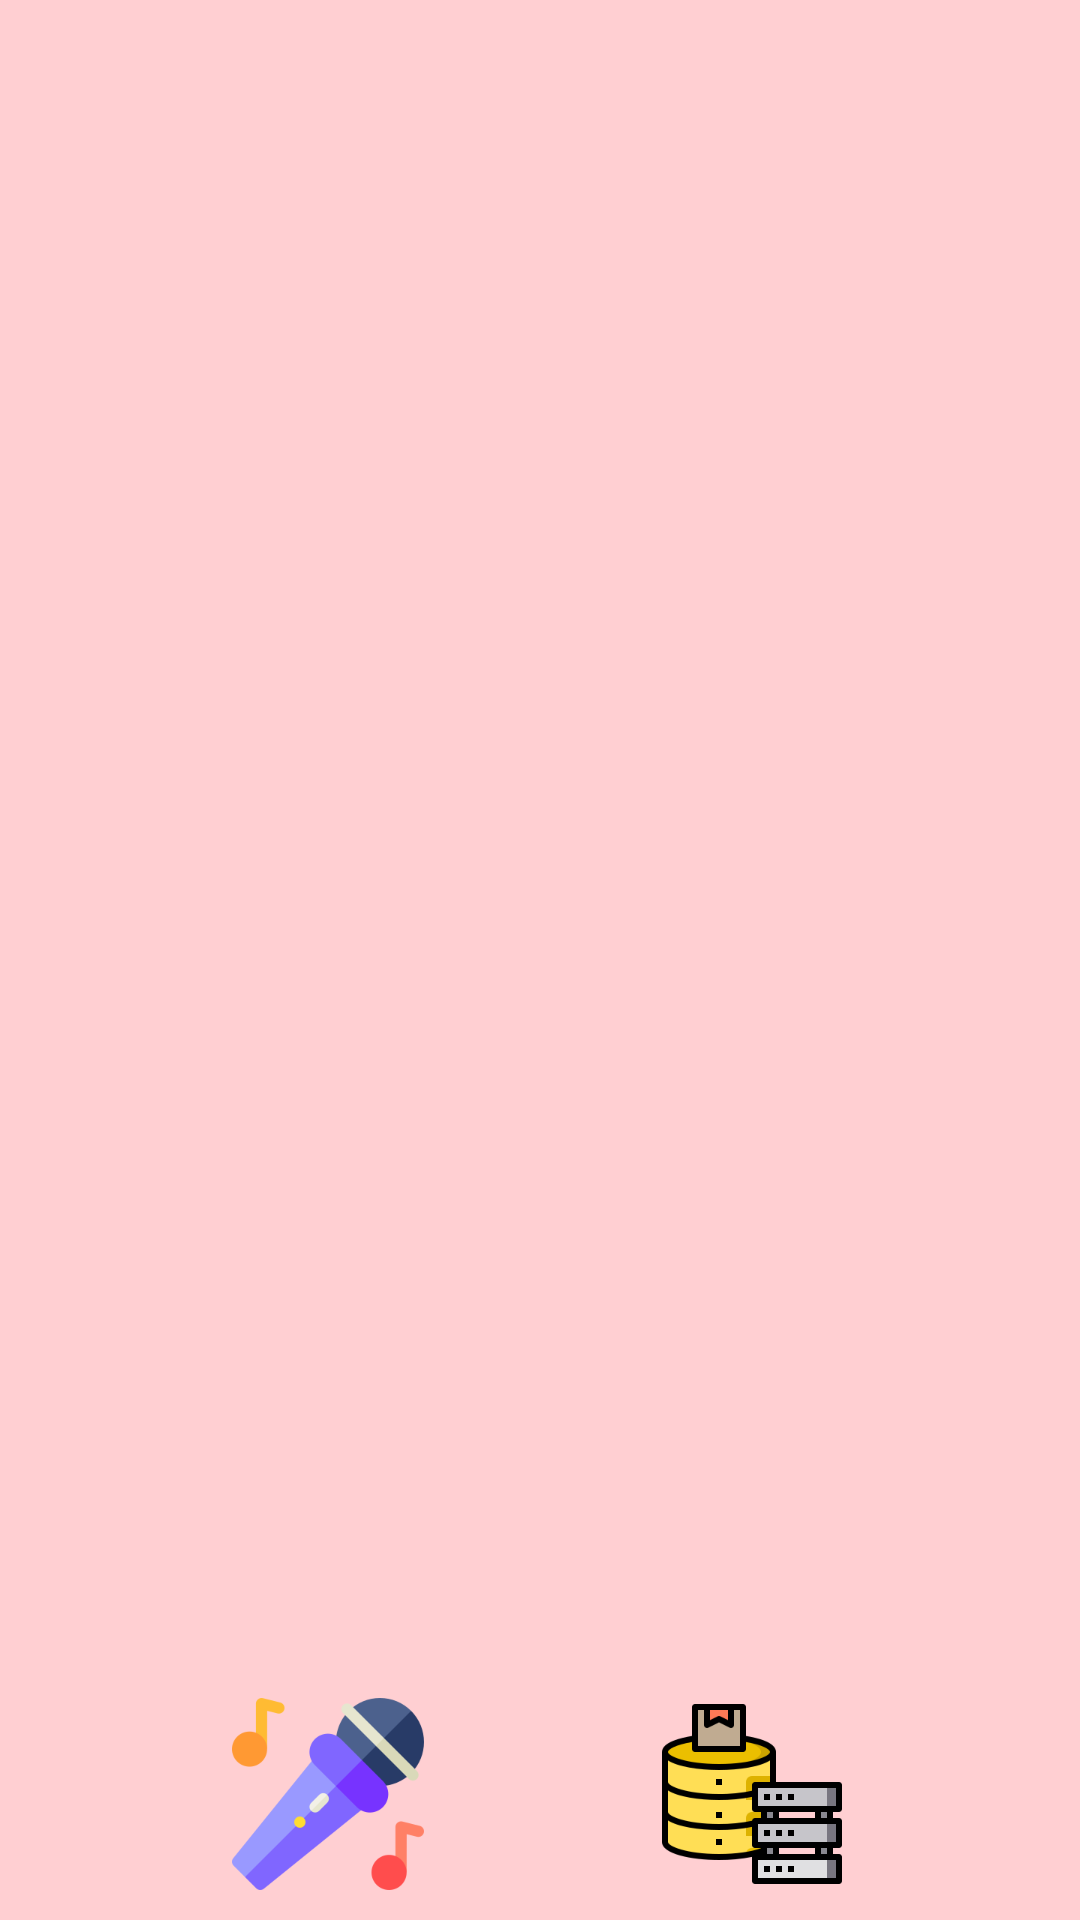

Reconstruct the res/layout file that produces this screen, plus the resources it refers to.
<!-- AndroidManifest.xml: application theme AppTheme -->
<!-- res/layout/activity_voice_record.xml -->
<?xml version="1.0" encoding="utf-8"?>
<androidx.constraintlayout.widget.ConstraintLayout xmlns:android="http://schemas.android.com/apk/res/android"
	xmlns:app="http://schemas.android.com/apk/res-auto"
	xmlns:tools="http://schemas.android.com/tools"
	android:layout_width="match_parent"
	android:layout_height="match_parent"
	tools:context=".ui.voice_record.VoiceRecordActivity">
	
	<androidx.constraintlayout.widget.ConstraintLayout
		android:layout_width="match_parent"
		android:layout_height="match_parent"
		android:background="@color/background3"
		app:layout_constraintBottom_toBottomOf="parent"
		app:layout_constraintEnd_toEndOf="parent"
		app:layout_constraintStart_toStartOf="parent"
		app:layout_constraintTop_toTopOf="parent">
		
		<ScrollView
			android:id="@+id/voiceRecordListScreen"
			android:layout_width="match_parent"
			android:layout_height="match_parent"
			android:layout_marginBottom="100dp"
			android:contentDescription="list view"
			android:elevation="1dp"
			app:layout_constraintBottom_toBottomOf="parent"
			app:layout_constraintEnd_toEndOf="parent"
			app:layout_constraintStart_toStartOf="parent"
			app:layout_constraintTop_toTopOf="parent">
			
			<LinearLayout
				android:layout_width="match_parent"
				android:layout_height="wrap_content"
				android:gravity="start"
				android:orientation="vertical">
				
				
				
				
				
				
				
				
				
				
				
				
				
				
				
				
				
				
				
				
				
				
				
				
				
				
				
				
				
				
				
			</LinearLayout>
		</ScrollView>
		
		<androidx.constraintlayout.widget.ConstraintLayout
			android:id="@+id/voiceRecordCreateScreen"
			android:layout_width="match_parent"
			android:layout_height="wrap_content"
			android:layout_marginBottom="100dp"
			android:layout_weight="1"
			android:elevation="1dp"
			android:visibility="visible"
			app:layout_constraintBottom_toBottomOf="parent"
			app:layout_constraintEnd_toEndOf="parent"
			app:layout_constraintHorizontal_bias="0.5"
			app:layout_constraintStart_toStartOf="parent"
			app:layout_constraintTop_toTopOf="parent">
			
			<TextView
				android:id="@+id/voiceRecordCreateScreenTime"
				android:layout_width="wrap_content"
				android:layout_height="wrap_content"
				android:alpha="0"
				android:fontFamily="@font/robot"
				android:paddingBottom="20dp"
				android:text="02:14"
				android:textSize="64sp"
				app:layout_constraintBottom_toTopOf="@id/voiceRecordCreateScreenStop"
				app:layout_constraintEnd_toEndOf="parent"
				app:layout_constraintStart_toStartOf="parent"
				app:layout_constraintTop_toTopOf="parent"
				app:layout_constraintVertical_bias="0.5" />
			
			<LinearLayout
				android:id="@+id/voiceRecordCreateScreenStart"
				android:layout_width="wrap_content"
				android:layout_height="wrap_content"
				android:alpha="0"
				android:clickable="true"
				android:gravity="center"
				android:onClick="changeCreateScreenStatus"
				android:orientation="vertical"
				app:layout_constraintBottom_toBottomOf="parent"
				app:layout_constraintEnd_toEndOf="parent"
				app:layout_constraintStart_toStartOf="parent"
				app:layout_constraintTop_toTopOf="parent">
				
				<ImageView
					android:id="@+id/imageViewPlay"
					android:layout_width="128dp"
					android:layout_height="wrap_content"
					android:adjustViewBounds="true"
					app:srcCompat="@drawable/voice_record_create_screen_icon_play" />
				
				<TextView
					android:id="@+id/textViewPlay"
					android:layout_width="wrap_content"
					android:layout_height="wrap_content"
					android:fontFamily="@font/robot"
					android:text="Start"
					android:textSize="24sp"
					android:textStyle="bold" />
			</LinearLayout>
			
			<LinearLayout
				android:id="@+id/voiceRecordCreateScreenPause"
				android:layout_width="wrap_content"
				android:layout_height="wrap_content"
				android:alpha="0"
				android:clickable="true"
				android:gravity="center"
				android:onClick="changeCreateScreenStatus"
				android:orientation="vertical"
				app:layout_constraintBottom_toBottomOf="parent"
				app:layout_constraintEnd_toStartOf="@+id/voiceRecordCreateScreenStop"
				app:layout_constraintStart_toStartOf="parent"
				app:layout_constraintTop_toBottomOf="@+id/voiceRecordCreateScreenTime">
				
				<ImageView
					android:id="@+id/imageViewPause"
					android:layout_width="64dp"
					android:layout_height="wrap_content"
					android:adjustViewBounds="true"
					app:srcCompat="@drawable/voice_record_create_screen_icon_pause" />
				
				<TextView
					android:id="@+id/textViewPause"
					android:layout_width="wrap_content"
					android:layout_height="wrap_content"
					android:fontFamily="@font/robot"
					android:text="Pause"
					android:textSize="24sp"
					android:textStyle="bold" />
			</LinearLayout>
			
			<LinearLayout
				android:id="@+id/voiceRecordCreateScreenContinue"
				android:layout_width="wrap_content"
				android:layout_height="wrap_content"
				android:alpha="0"
				android:clickable="true"
				android:gravity="center"
				android:onClick="changeCreateScreenStatus"
				android:orientation="vertical"
				app:layout_constraintBottom_toBottomOf="parent"
				app:layout_constraintEnd_toStartOf="@+id/voiceRecordCreateScreenStop"
				app:layout_constraintStart_toStartOf="parent"
				app:layout_constraintTop_toBottomOf="@+id/voiceRecordCreateScreenTime">
				
				<ImageView
					android:id="@+id/imageViewContinue"
					android:layout_width="64dp"
					android:layout_height="wrap_content"
					android:adjustViewBounds="true"
					app:srcCompat="@drawable/voice_record_create_screen_icon_next" />
				
				<TextView
					android:id="@+id/textViewContinue"
					android:layout_width="wrap_content"
					android:layout_height="wrap_content"
					android:fontFamily="@font/robot"
					android:text="Continue"
					android:textSize="24sp"
					android:textStyle="bold" />
			</LinearLayout>
			
			<LinearLayout
				android:id="@+id/voiceRecordCreateScreenStop"
				android:layout_width="wrap_content"
				android:layout_height="wrap_content"
				android:alpha="0"
				android:clickable="true"
				android:gravity="center"
				android:onClick="changeCreateScreenStatus"
				android:orientation="vertical"
				app:layout_constraintBottom_toBottomOf="parent"
				app:layout_constraintEnd_toEndOf="parent"
				app:layout_constraintStart_toEndOf="@id/voiceRecordCreateScreenContinue"
				app:layout_constraintTop_toBottomOf="@+id/voiceRecordCreateScreenTime">
				
				<ImageView
					android:id="@+id/imageViewStop"
					android:layout_width="64dp"
					android:layout_height="wrap_content"
					android:adjustViewBounds="true"
					app:srcCompat="@drawable/voice_record_create_screen_icon_stop" />
				
				<TextView
					android:id="@+id/textViewStop"
					android:layout_width="wrap_content"
					android:layout_height="wrap_content"
					android:fontFamily="@font/robot"
					android:text="Stop"
					android:textSize="24sp"
					android:textStyle="bold" />
			</LinearLayout>
		</androidx.constraintlayout.widget.ConstraintLayout>
		
		<LinearLayout
			android:id="@+id/voiceRecordNavBarContainer"
			android:layout_width="match_parent"
			android:layout_height="wrap_content"
			android:elevation="5dp"
			android:gravity="bottom"
			android:orientation="horizontal"
			android:paddingTop="10dp"
			android:paddingBottom="10dp"
			app:layout_constraintBottom_toBottomOf="parent"
			app:layout_constraintEnd_toEndOf="parent"
			app:layout_constraintStart_toStartOf="parent">
			
			<Space
				android:layout_width="wrap_content"
				android:layout_height="wrap_content"
				android:layout_weight="1" />
			
			<ImageView
				android:id="@+id/voiceRecordNavbarItemMic"
				android:layout_width="64dp"
				android:layout_height="wrap_content"
				android:adjustViewBounds="true"
				android:clickable="true"
				android:contentDescription="mic"
				android:onClick="changeNavbarItem"
				android:scaleType="fitCenter"
				app:srcCompat="@drawable/voice_record_navbar_icon_micro" />
			
			<Space
				android:layout_width="wrap_content"
				android:layout_height="wrap_content"
				android:layout_weight="1" />
			
			<ImageView
				android:id="@+id/voiceRecordNavbarItemStore"
				android:layout_width="64dp"
				android:layout_height="wrap_content"
				android:adjustViewBounds="true"
				android:clickable="true"
				android:contentDescription="store"
				android:onClick="changeNavbarItem"
				android:scaleType="fitCenter"
				app:srcCompat="@drawable/voice_record_navbar_icon_database" />
			
			<Space
				android:layout_width="wrap_content"
				android:layout_height="wrap_content"
				android:layout_weight="1" />
		
		</LinearLayout>
	
	</androidx.constraintlayout.widget.ConstraintLayout>

</androidx.constraintlayout.widget.ConstraintLayout>
<!-- resources referenced by this layout -->
<resources>
  <color name="background3">#FFCFD2</color>
  <!-- drawable border_radius_shape_30dp (drawable) -->
  <?xml version="1.0" encoding="UTF-8"?>
  <shape xmlns:android="http://schemas.android.com/apk/res/android">
  	<solid android:color="#FFFFFF"/>
  	<corners android:radius="30dp"/>
  	<padding android:left="0dp" android:top="0dp" android:right="0dp" android:bottom="0dp" />
  </shape>
  <!-- drawable voice_record_create_screen_icon_next: png bitmap (drawable, 6723 bytes) -->
  <!-- drawable voice_record_create_screen_icon_pause: png bitmap (drawable, 13680 bytes) -->
  <!-- drawable voice_record_create_screen_icon_stop: png bitmap (drawable, 22518 bytes) -->
  <!-- drawable voice_record_navbar_icon_database: png bitmap (drawable, 8128 bytes) -->
  <!-- drawable voice_record_navbar_icon_micro: png bitmap (drawable, 10943 bytes) -->
  <!-- drawable voice_recorder: png bitmap (drawable, 11849 bytes) -->
  <style name="AppTheme" parent="Theme.AppCompat.Light">
  		
  		<item name="colorPrimary">@color/purple_500</item>
  		<item name="colorPrimaryVariant">@color/purple_700</item>
  		<item name="colorOnPrimary">@color/white</item>
  		
  		<item name="colorSecondary">@color/teal_200</item>
  		<item name="colorSecondaryVariant">@color/teal_700</item>
  		<item name="colorOnSecondary">@color/black</item>
  		
  		<item name="android:statusBarColor">?attr/colorPrimaryVariant</item>
  		
  		<item name="android:navigationBarColor">@color/transparent</item>
  	</style>
  <color name="purple_500">#FF6200EE</color>
  <color name="purple_700">#FF3700B3</color>
  <color name="white">#FFFFFFFF</color>
  <color name="teal_200">#FF03DAC5</color>
  <color name="teal_700">#FF018786</color>
  <color name="black">#FF000000</color>
  <color name="transparent">#00000000</color>
</resources>
